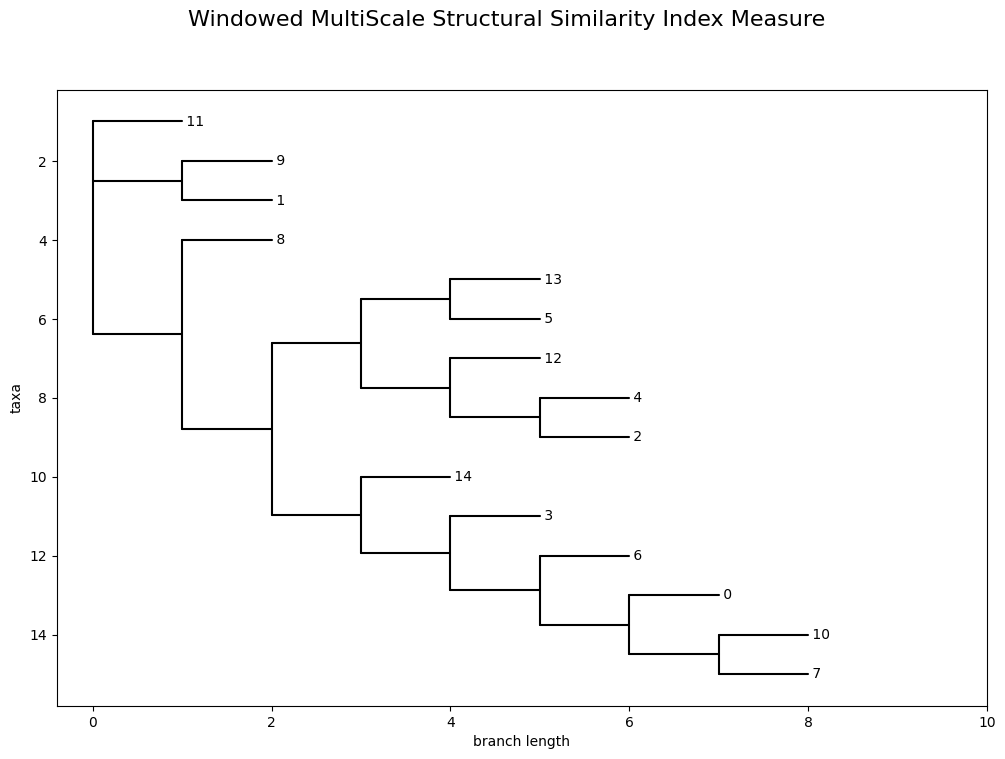

Values plotted in this chart, from the file beside it:
, homo_sapiens_ENSG00000198125, chlorocebus_sabaeus_ENSCSAG00000008174, otolemur_garnettii_ENSOGAG00000005651, nomascus_leucogenys_ENSNLEG00000014375, prolemur_simus_ENSPSMG00000021110, aotus_nancymaae_ENSANAG00000020373, gorilla_gorilla_ENSGGOG00000011478, pan_troglodytes_ENSPTRG00000023553, rhinopithecus_roxellana_ENSRROG000000206…, rhinopithecus_bieti_ENSRBIG00000040058, pan_paniscus_ENSPPAG00000036732, mandrillus_leucophaeus_ENSMLEG0000003233…, carlito_syrichta_ENSTSYG00000026219, cebus_capucinus_ENSCCAG00000031738, pongo_abelii_ENSPPYG00000040455
homo_sapiens_ENSG00000198125, 0.0, 0.05651, 0.1826, 0.01026, 0.1278, 0.1256, 0.00606, 0.008008, 0.06596, 0.05651, 0.008008, 0.05651, 0.08128, 0.1181, 0.02184
chlorocebus_sabaeus_ENSCSAG00000008174, 0.05651, 0.0, 0.1803, 0.04701, 0.1357, 0.1067, 0.05432, 0.0641, 0.009797, 0.0, 0.0641, 0.0, 0.07809, 0.09802, 0.03515
otolemur_garnettii_ENSOGAG00000005651, 0.1826, 0.1803, 0.0, 0.1904, 0.1398, 0.1914, 0.1809, 0.1857, 0.1862, 0.1803, 0.1857, 0.1803, 0.1373, 0.1928, 0.1912
nomascus_leucogenys_ENSNLEG00000014375, 0.01026, 0.04701, 0.1904, 0.0, 0.1437, 0.1171, 0.007654, 0.01819, 0.05618, 0.04701, 0.01819, 0.04701, 0.09161, 0.11, 0.01146
prolemur_simus_ENSPSMG00000021110, 0.1278, 0.1357, 0.1398, 0.1437, 0.0, 0.121, 0.1295, 0.13, 0.1429, 0.1357, 0.13, 0.1357, 0.1021, 0.1201, 0.1483
aotus_nancymaae_ENSANAG00000020373, 0.1256, 0.1067, 0.1914, 0.1171, 0.121, 0.0, 0.1242, 0.1268, 0.1139, 0.1067, 0.1268, 0.1067, 0.09938, 0.02132, 0.1213
gorilla_gorilla_ENSGGOG00000011478, 0.00606, 0.05432, 0.1809, 0.007654, 0.1295, 0.1242, 0.0, 0.01403, 0.06357, 0.05432, 0.01403, 0.05432, 0.08708, 0.117, 0.019
pan_troglodytes_ENSPTRG00000023553, 0.008008, 0.0641, 0.1857, 0.01819, 0.13, 0.1268, 0.01403, 0.0, 0.07316, 0.0641, 0.0, 0.0641, 0.08826, 0.1191, 0.02984
rhinopithecus_roxellana_ENSRROG000000206…, 0.06596, 0.009797, 0.1862, 0.05618, 0.1429, 0.1139, 0.06357, 0.07316, 0.0, 0.009797, 0.07316, 0.009797, 0.08673, 0.1049, 0.04466
rhinopithecus_bieti_ENSRBIG00000040058, 0.05651, 0.0, 0.1803, 0.04701, 0.1357, 0.1067, 0.05432, 0.0641, 0.009797, 0.0, 0.0641, 0.0, 0.07809, 0.09802, 0.03515
pan_paniscus_ENSPPAG00000036732, 0.008008, 0.0641, 0.1857, 0.01819, 0.13, 0.1268, 0.01403, 0.0, 0.07316, 0.0641, 0.0, 0.0641, 0.08826, 0.1191, 0.02984
mandrillus_leucophaeus_ENSMLEG0000003233…, 0.05651, 0.0, 0.1803, 0.04701, 0.1357, 0.1067, 0.05432, 0.0641, 0.009797, 0.0, 0.0641, 0.0, 0.07809, 0.09802, 0.03515
carlito_syrichta_ENSTSYG00000026219, 0.08128, 0.07809, 0.1373, 0.09161, 0.1021, 0.09938, 0.08708, 0.08826, 0.08673, 0.07809, 0.08826, 0.07809, 0.0, 0.1004, 0.09145
cebus_capucinus_ENSCCAG00000031738, 0.1181, 0.09802, 0.1928, 0.11, 0.1201, 0.02132, 0.117, 0.1191, 0.1049, 0.09802, 0.1191, 0.09802, 0.1004, 0.0, 0.1131
pongo_abelii_ENSPPYG00000040455, 0.02184, 0.03515, 0.1912, 0.01146, 0.1483, 0.1213, 0.019, 0.02984, 0.04466, 0.03515, 0.02984, 0.03515, 0.09145, 0.1131, 0.0
